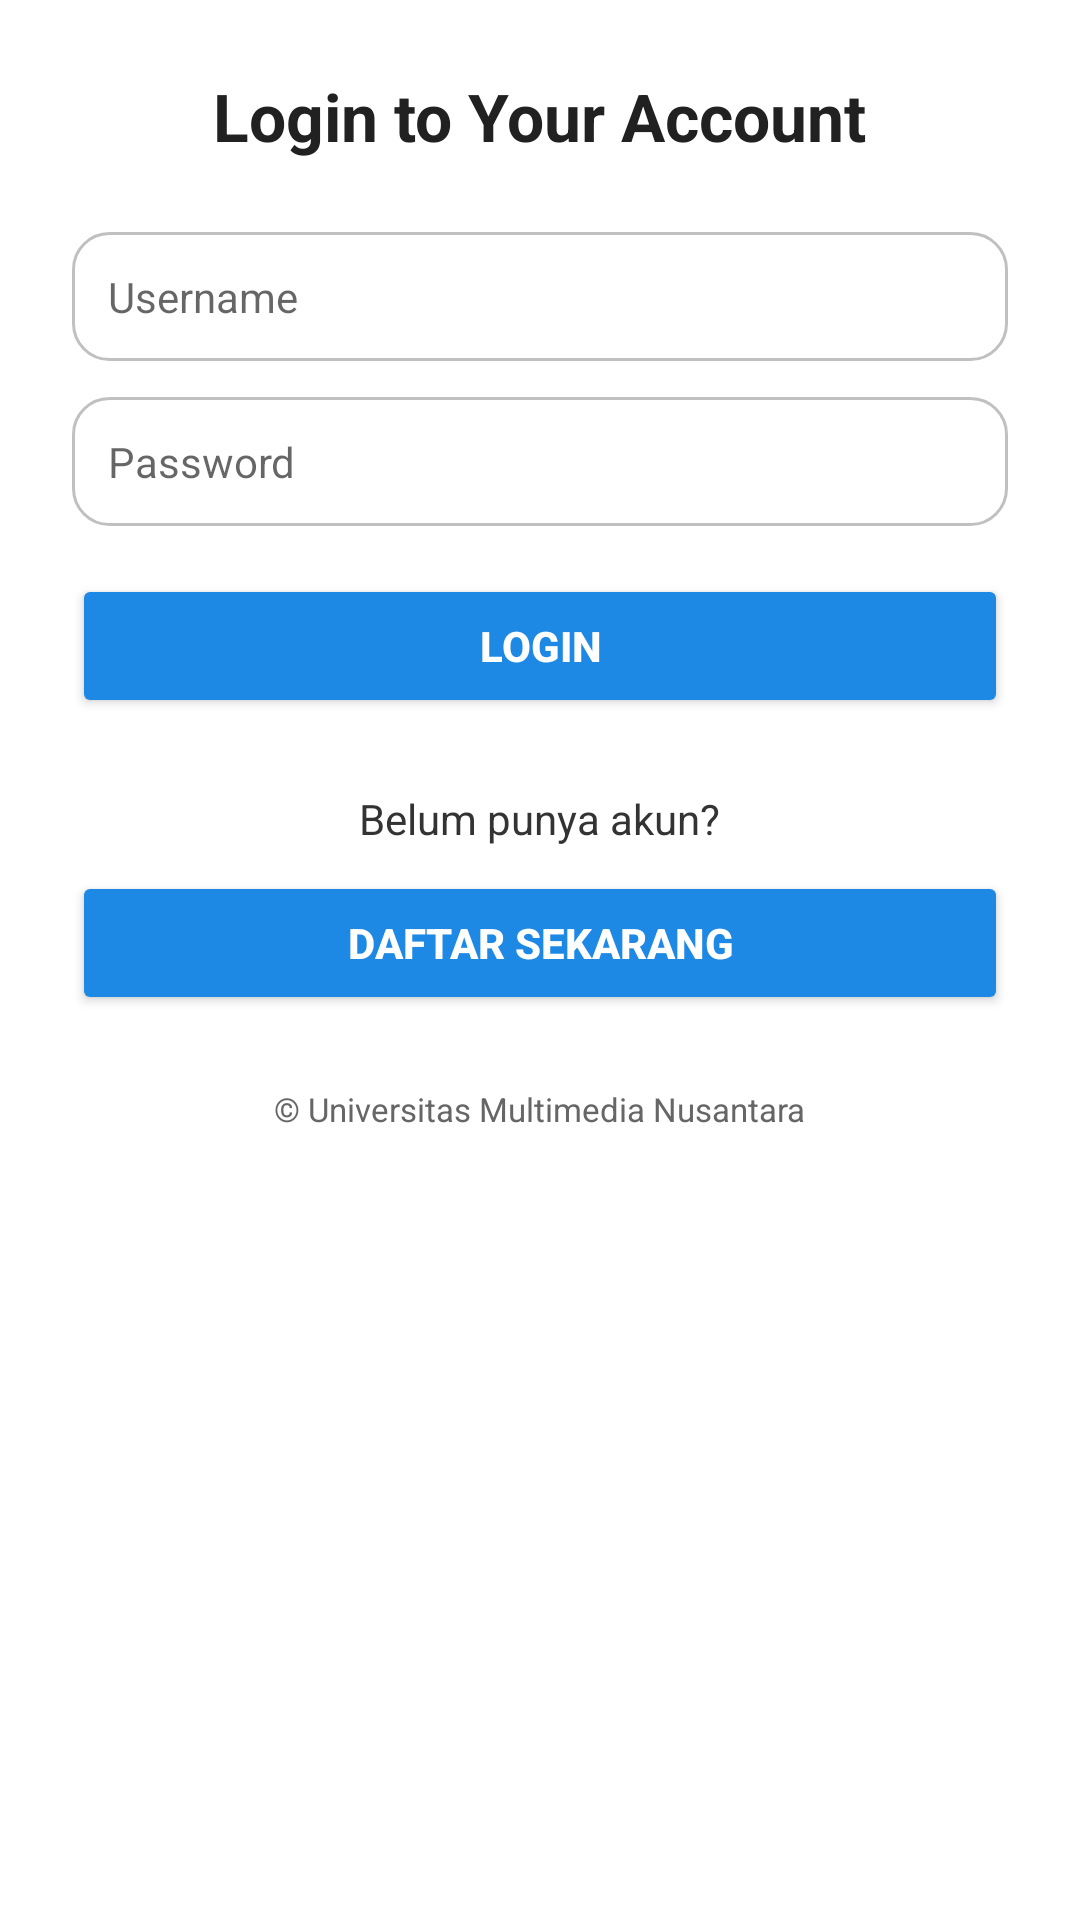

The Android layout XML behind this screen, and the referenced resources:
<!-- AndroidManifest.xml: application theme Theme.ProjectMAPGroup7 -->
<!-- res/layout/fragment_login_form.xml -->
<?xml version="1.0" encoding="utf-8"?>
<ScrollView xmlns:android="http://schemas.android.com/apk/res/android"
    xmlns:tools="http://schemas.android.com/tools"
    android:layout_width="match_parent"
    android:layout_height="match_parent"
    android:padding="24dp"
    android:fillViewport="true"
    tools:context=".ui.login.LoginFormFragment">

    <LinearLayout
        android:layout_width="match_parent"
        android:layout_height="wrap_content"
        android:orientation="vertical"
        android:gravity="center_horizontal">

        
        <TextView
            android:text="Login to Your Account"
            android:textSize="22sp"
            android:textStyle="bold"
            android:textColor="#212121"
            android:layout_marginBottom="24dp"
            android:layout_width="wrap_content"
            android:layout_height="wrap_content" />

        
        <EditText
            android:id="@+id/etUsername"
            android:layout_width="match_parent"
            android:layout_height="wrap_content"
            android:hint="Username"
            android:background="@drawable/edittext_rounded"
            android:padding="12dp"
            android:textSize="14sp"
            android:layout_marginBottom="12dp" />

        
        <EditText
            android:id="@+id/etPassword"
            android:layout_width="match_parent"
            android:layout_height="wrap_content"
            android:hint="Password"
            android:inputType="textPassword"
            android:background="@drawable/edittext_rounded"
            android:padding="12dp"
            android:textSize="14sp"
            android:layout_marginBottom="16dp" />

        
        <Button
            android:id="@+id/btnLogin"
            android:layout_width="match_parent"
            android:layout_height="wrap_content"
            android:text="Login"
            android:textColor="@android:color/white"
            android:textStyle="bold"
            android:backgroundTint="#1E88E5"
            android:layout_marginBottom="16dp" />

        
        <TextView
            android:text="Belum punya akun?"
            android:layout_width="wrap_content"
            android:layout_height="wrap_content"
            android:textSize="14sp"
            android:layout_marginTop="8dp"
            android:textColor="#333" />

        <Button
            android:id="@+id/btnRegisterNow"
            android:layout_width="match_parent"
            android:layout_height="wrap_content"
            android:text="Daftar Sekarang"
            android:textColor="@android:color/white"
            android:backgroundTint="#1E88E5"
            android:layout_marginTop="8dp"
            android:textStyle="bold" />

        
        <TextView
            android:layout_width="wrap_content"
            android:layout_height="wrap_content"
            android:text="© Universitas Multimedia Nusantara"
            android:textSize="11sp"
            android:textColor="#666"
            android:layout_marginTop="24dp"
            android:layout_marginBottom="16dp" />

    </LinearLayout>
</ScrollView>
<!-- resources referenced by this layout -->
<resources>
  <!-- drawable edittext_rounded (drawable) -->
  <shape xmlns:android="http://schemas.android.com/apk/res/android"
      android:shape="rectangle">
      
      <solid android:color="@android:color/white" />
      <stroke android:width="1dp" android:color="#C0C0C0" />
      <corners android:radius="12dp" />
  </shape>
  <style name="Theme.ProjectMAPGroup7" parent="Theme.MaterialComponents.DayNight.DarkActionBar">
          
          <item name="colorPrimary">@color/blue</item>
          <item name="colorPrimaryVariant">@color/purple_700</item>
          <item name="colorOnPrimary">@color/white</item>
          <item name="colorOutline">#E0E0E0</item>
          <item name="colorSurfaceVariant">#EEEEEE</item>
  
          
          <item name="colorSecondary">@color/teal_200</item>
          <item name="colorSecondaryVariant">@color/teal_700</item>
          <item name="colorOnSecondary">@color/black</item>
          
          <item name="android:statusBarColor">?attr/colorPrimaryVariant</item>
          
      </style>
  <color name="blue">#1E88E5</color>
  <color name="purple_700">#FF3700B3</color>
  <color name="white">#FFFFFFFF</color>
  <color name="teal_200">#FF03DAC5</color>
  <color name="teal_700">#FF018786</color>
  <color name="black">#FF000000</color>
</resources>
